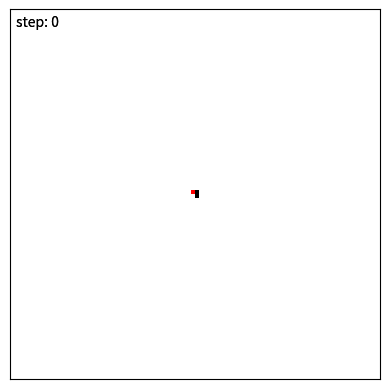

Here is the Python script that generated this plot:
import matplotlib.pyplot as plt
import numpy as np
from matplotlib.animation import FuncAnimation
from enum import Enum
import matplotlib.colors

norm = matplotlib.colors.Normalize(-1, 1)
colors = [[norm(-1.0), "black"],
          [norm(-0.6), "red"],
          [norm(0.6), "red"],
          [norm(1.0), "white"]]

my_cmap = matplotlib.colors.LinearSegmentedColormap.from_list("", colors)


class Move(Enum):
    north = 1
    west = 2
    east = 3
    south = 4


# ustawiamy pole
rows, cols = 100, 100
grid = np.ones(rows*cols)
grid = grid.reshape((rows, cols))
x, y = rows // 2, cols // 2

# ustawiamy mrówke
grid[x][y] = 0
last = Move.north
current = 1  # stoimy na białym


fig = plt.figure(num='Mrówka Langtona')
im = plt.imshow(grid, norm=norm, cmap=my_cmap)
plt.xticks([])
plt.yticks([])


def ant_move(grid):

    def move_right():  # jestesmy na czarnym, ustawiamy na białe
        global x, y, last, rows, cols
        if last == Move.north:
            grid[x][y] = 1
            x = (x + 1) % rows
            curr = grid[x][y]
            grid[x][y] = 0
            last = Move.west
            return curr
        elif last == Move.west:
            grid[x][y] = 1
            y = (y - 1) % cols
            curr = grid[x][y]
            grid[x][y] = 0
            last = Move.south
            return curr
        elif last == Move.south:
            grid[x][y] = 1
            x = (x - 1) % rows
            curr = grid[x][y]
            grid[x][y] = 0
            last = Move.east
            return curr
        else:
            grid[x][y] = 1
            y = (y + 1) % cols
            curr = grid[x][y]
            grid[x][y] = 0
            last = Move.north
            return curr

    def move_left():  # jestesmy na białym, ustawiamy na czarne
        global x, y, last, rows, cols
        if last == Move.north:
            grid[x][y] = -1
            x = (x - 1) % rows
            curr = grid[x][y]
            grid[x][y] = 0
            last = Move.east
            return curr
        elif last == Move.west:
            grid[x][y] = -1
            y = (y + 1) % cols
            curr = grid[x][y]
            grid[x][y] = 0
            last = Move.north
            return curr
        elif last == Move.south:
            grid[x][y] = -1
            x = (x + 1) % rows
            curr = grid[x][y]
            grid[x][y] = 0
            last = Move.west
            return curr
        else:
            grid[x][y] = -1
            y = (y - 1) % cols
            curr = grid[x][y]
            grid[x][y] = 0
            last = Move.south
            return curr

    global x, y, current
    if current == 1:  # stoimy na białym polu
        current = move_left()
    else:
        current = move_right()
    return grid


def animate(nth_frame):
    new_grid = ant_move(im.get_array())
    im.set_array(new_grid)
    frame = plt.text(1, 4, f'step: {nth_frame}')
    return [im, frame]


anim = FuncAnimation(fig, animate, interval=10,
                     frames=12000, blit=True, repeat=False)
plt.show()
